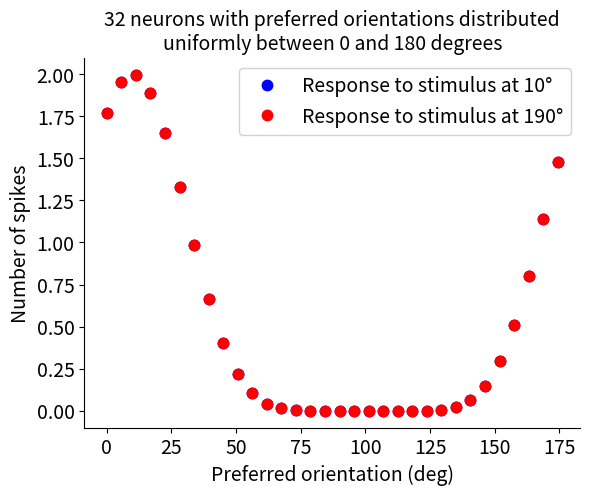

Recreate this plot in Python.
import numpy as np# https://stackoverflow.com/questions/11788950/importing-numpy-into-functionsdef o_spikes(pref, stim, exponent, maxSpike, k):    # o_spikes: spike numbers per trial for orientation tuning cells    # r = o_spikes(pref, stim, exponent, k)     # pref: row vec for cells' preferred orientations    # stim: column vec for stimulus orientations    # exponent: scalar determining the widths of tuning. larger value for sharper tuning    # maxSpike: scalar for mean max spike number when pref = stim    # k: scalar for determining variance = k * mean    # spikes: different columuns for cells with different pref orintations    #         different rows for different stim orientations    np_ = pref.shape[0]# number of elements in pref    ns = stim.shape[0]# number of elements in stim        prefs = np.ones((ns,1)) @ pref[None,:]# ns x np array, (ns x 1) @ (1 x np)     stims = stim[:,None] @ np.ones((1,np_))# ns x np array, (ns x 1) @ (1 x np)         # mean spike numbers    meanSpike = maxSpike * (0.5*(np.cos(2*(prefs-stims)) + 1)) ** exponent# ns x np array        # sigma for noise    sigmaSpike = np.sqrt(k * meanSpike)        #spikes = normrnd(meanSpike, sigmaSpike)# ns x np array, matlab    spikes = np.random.normal(meanSpike, sigmaSpike)# ns x np array, python        # no negative spike numbers    spikes[spikes < 0] = 0# ns x np array    return spikesif __name__ == "__main__":# execute example code below if running .py file as the main program, but don't execute code below if importing function    import matplotlib.pyplot as plt    from matplotlib import cm    np.random.seed(123)# set random seed for reproducible results         n_orient = 32# number of cells with different preferred orientations    #pref = np.pi*(0:n_orient-1)/n_orient# preferred orientations uniformly distributed in [0, pi), matlab     pref = np.pi * np.arange(0,n_orient,1) / n_orient# preferred orientations uniformly distributed in [0, pi), python     exponent = 4# 4, exponent for the tuning curve; larger value, sharper tuning.    max_rate = 50/12.5# 50, mean max firing rate in spikes/sec at pref orientation    duration = 0.5# stimulus duration in sec    max_spike_num = max_rate*duration# mean number of spikes at preferred    #k = 1# 2, const for determining variance in spike number, Poisson k = 1.        k = 0# no noise in input, focus on how perfect input is stored in memory and then corrupted over time by noise in RNN    stimulusangles_degrees = np.array([10, 190])# (numtrials, ), angles in degrees    stimulusangles = stimulusangles_degrees*np.pi/180# (numtrials,), angles in radians    spikes = o_spikes(pref, stimulusangles, exponent, max_spike_num, k)# numtrials x n_orient array, response (spikes per trial) of orientation tuned cells    numtrials = stimulusangles_degrees.shape[0]        fig, ax = plt.subplots()    fontsize = 14    numcurves = numtrials    jet = cm.get_cmap('jet', numcurves)    colormap = jet(range(numcurves))# (numcurves, 4) array columns 1,2,3 are the RGB values, column 4 sets the transparency/alpha, datapoint[0] has color colormap[0,:]    colormap[0,:] = np.array([0, 0, 1, 1]); colormap[-1,:] = np.array([1, 0, 0, 1]);# colormap[0,:] is blue, colormap[-1,:] is red    for itrial in range(numtrials):        ax.plot(pref*180/np.pi, spikes[itrial,:], '.', c=colormap[itrial,:], markersize=15, label=f'Response to stimulus at {stimulusangles_degrees[itrial]}\N{DEGREE SIGN}')    ax.legend(frameon=True, framealpha=0.9, loc='best', fontsize=fontsize)    ax.set_xlabel('Preferred orientation (deg)', fontsize=fontsize)    ax.set_ylabel('Number of spikes', fontsize=fontsize)    ax.set_title(f'{n_orient} neurons with preferred orientations distributed\n'                 'uniformly between 0 and 180 degrees', fontsize=fontsize)    ax.spines['top'].set_visible(False); ax.spines['right'].set_visible(False);# ax.spines['bottom'].set_visible(False); ax.spines['left'].set_visible(False)    ax.tick_params(axis='both', labelsize=fontsize)    plt.show()                            